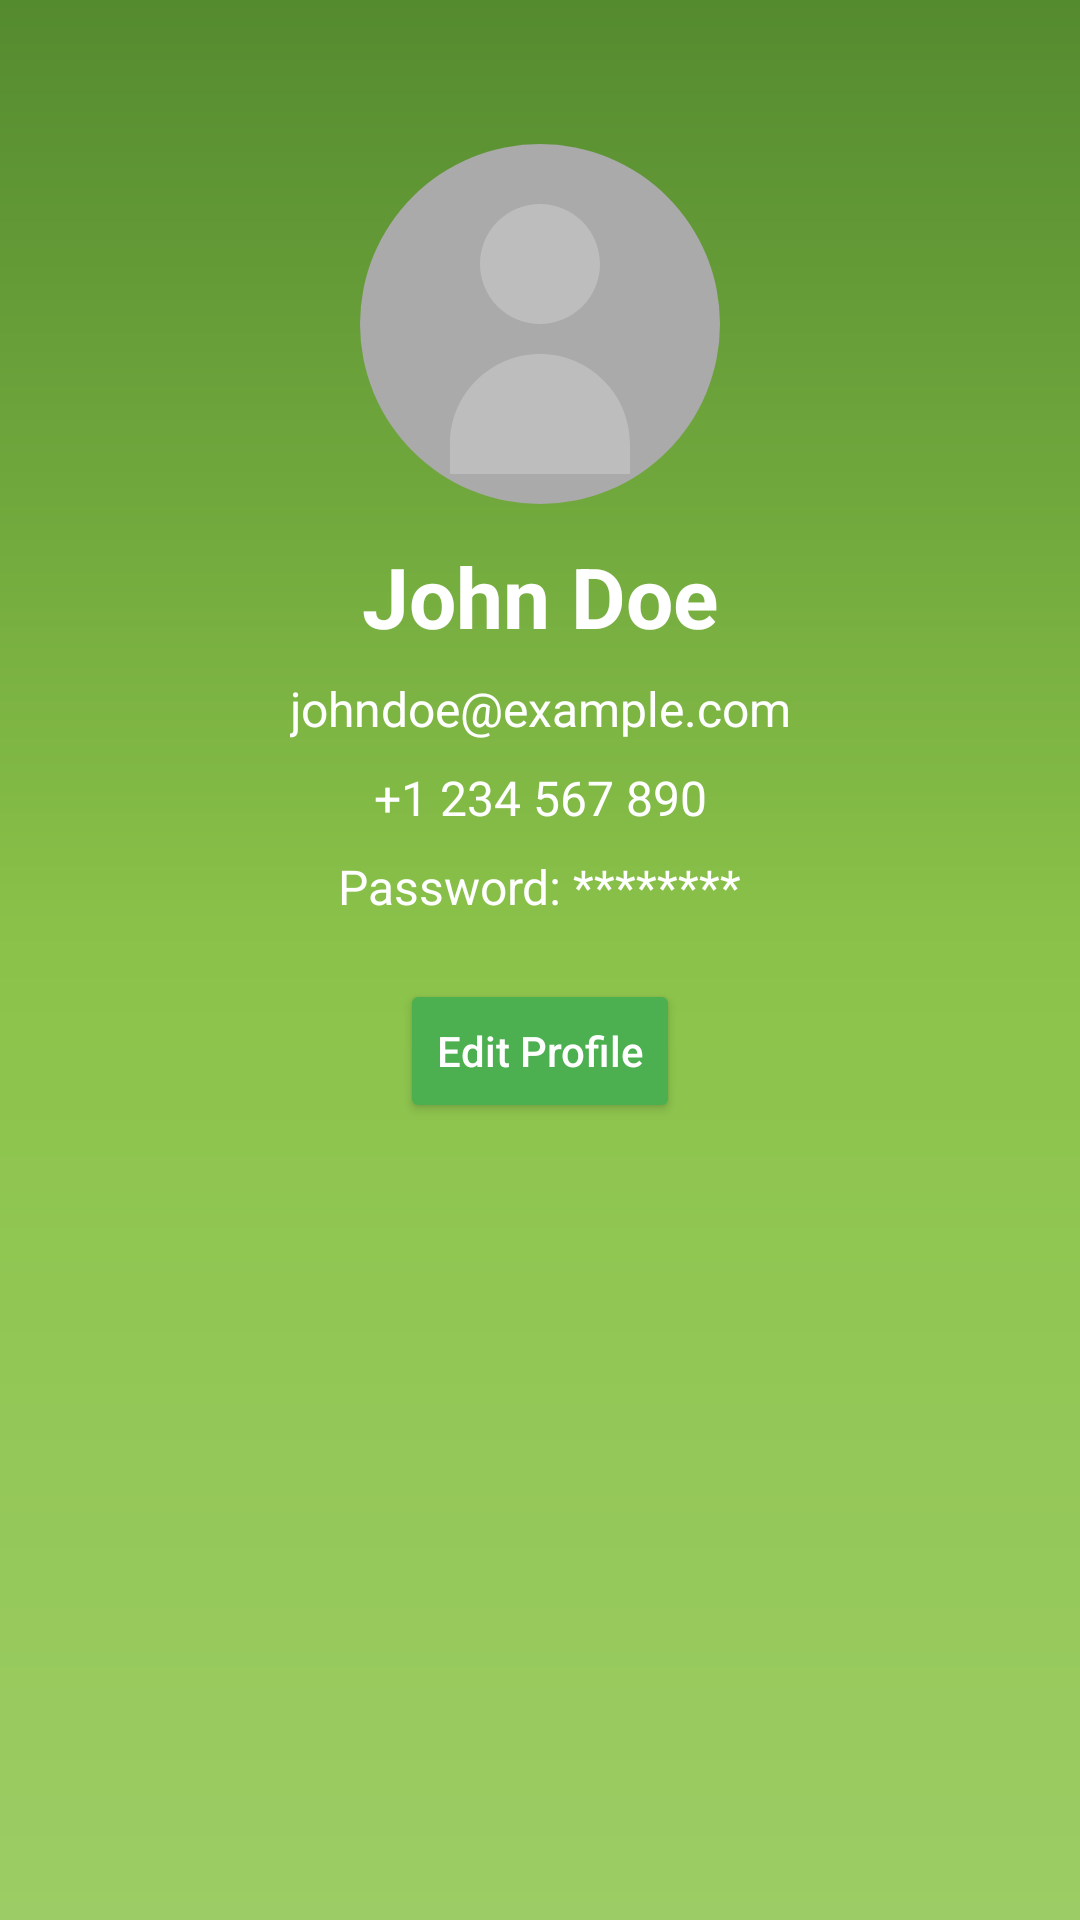

The Android layout XML behind this screen, and the referenced resources:
<!-- AndroidManifest.xml: application theme Theme.MyAgri -->
<!-- res/layout/activity_profile.xml -->
<?xml version="1.0" encoding="utf-8"?>
<androidx.constraintlayout.widget.ConstraintLayout
    xmlns:android="http://schemas.android.com/apk/res/android"
    xmlns:app="http://schemas.android.com/apk/res-auto"
    xmlns:tools="http://schemas.android.com/tools"
    android:layout_width="match_parent"
    android:layout_height="match_parent"
    tools:context=".Profile"
    android:padding="16dp"
    android:background="@drawable/gradient_background"
    android:id="@+id/main">

    
    <ImageView
        android:id="@+id/profileImage"
        android:layout_width="120dp"
        android:layout_height="120dp"
        android:layout_marginTop="32dp"
        android:layout_marginBottom="16dp"
        android:scaleType="centerCrop"
        android:src="@drawable/ic_profile_placeholder"
        android:contentDescription="Profile Image"
        app:layout_constraintTop_toTopOf="parent"
        app:layout_constraintStart_toStartOf="parent"
        app:layout_constraintEnd_toEndOf="parent"
        android:background="@drawable/circular_background" />

    
    <TextView
        android:id="@+id/profileName"
        android:layout_width="wrap_content"
        android:layout_height="wrap_content"
        android:layout_marginTop="12dp"
        android:text="John Doe"
        android:textColor="@android:color/white"
        android:textSize="28sp"
        android:textStyle="bold"
        app:layout_constraintEnd_toEndOf="parent"
        app:layout_constraintStart_toStartOf="parent"
        app:layout_constraintTop_toBottomOf="@id/profileImage" />

    
    <TextView
        android:id="@+id/profileEmail"
        android:layout_width="wrap_content"
        android:layout_height="wrap_content"
        android:layout_marginTop="8dp"
        android:text="johndoe@example.com"
        android:textColor="@android:color/white"
        android:textSize="16sp"
        app:layout_constraintEnd_toEndOf="parent"
        app:layout_constraintStart_toStartOf="parent"
        app:layout_constraintTop_toBottomOf="@id/profileName" />

    
    <TextView
        android:id="@+id/profilePhone"
        android:layout_width="wrap_content"
        android:layout_height="wrap_content"
        android:layout_marginTop="8dp"
        android:text="+1 234 567 890"
        android:textColor="@android:color/white"
        android:textSize="16sp"
        app:layout_constraintEnd_toEndOf="parent"
        app:layout_constraintStart_toStartOf="parent"
        app:layout_constraintTop_toBottomOf="@id/profileEmail" />

    
    <TextView
        android:id="@+id/profilePassword"
        android:layout_width="wrap_content"
        android:layout_height="wrap_content"
        android:layout_marginTop="8dp"
        android:text="Password: ********"
        android:textColor="@android:color/white"
        android:textSize="16sp"
        app:layout_constraintEnd_toEndOf="parent"
        app:layout_constraintStart_toStartOf="parent"
        app:layout_constraintTop_toBottomOf="@id/profilePhone" />

    
    <Button
        android:id="@+id/editProfileButton"
        android:layout_width="wrap_content"
        android:layout_height="wrap_content"
        android:layout_marginTop="20dp"
        android:backgroundTint="@color/colorPrimary"
        android:text="Edit Profile"
        android:textAllCaps="false"
        android:textColor="@android:color/white"
        app:layout_constraintEnd_toEndOf="parent"
        app:layout_constraintStart_toStartOf="parent"
        app:layout_constraintTop_toBottomOf="@id/profilePassword" />

</androidx.constraintlayout.widget.ConstraintLayout>
<!-- resources referenced by this layout -->
<resources>
  <color name="colorPrimary">#4CAF50</color>
  <!-- drawable circular_background (drawable) -->
  <?xml version="1.0" encoding="utf-8"?>
  <shape xmlns:android="http://schemas.android.com/apk/res/android">
      <solid android:color="@android:color/darker_gray" />
      <corners android:radius="60dp" />
  </shape>
  <!-- drawable gradient_background (drawable) -->
  <?xml version="1.0" encoding="utf-8"?>
  <shape xmlns:android="http://schemas.android.com/apk/res/android">
      <gradient
          android:angle="90"
          android:startColor="#9CCC65"
      android:centerColor="#8BC34A"
      android:endColor="#558B2F"
      android:type="linear" />
  </shape>
  <!-- drawable ic_profile_placeholder (drawable) -->
  <?xml version="1.0" encoding="utf-8"?>
  <vector xmlns:android="http://schemas.android.com/apk/res/android"
      android:width="24dp"
      android:height="24dp"
      android:viewportWidth="24"
      android:viewportHeight="24">
      <path
          android:fillColor="#BDBDBD"
          android:pathData="M12,12c2.21,0 4,-1.79 4,-4s-1.79,-4 -4,-4 -4,1.79 -4,4 1.79,4 4,4zm0,2c-3.31,0 -6,2.69 -6,6v2h12v-2c0,-3.31 -2.69,-6 -6,-6z"/>
  </vector>
  <style name="Theme.MyAgri" parent="Base.Theme.MyAgri" />
  <style name="Base.Theme.MyAgri" parent="Theme.Material3.DayNight.NoActionBar">
          
          
      </style>
</resources>
